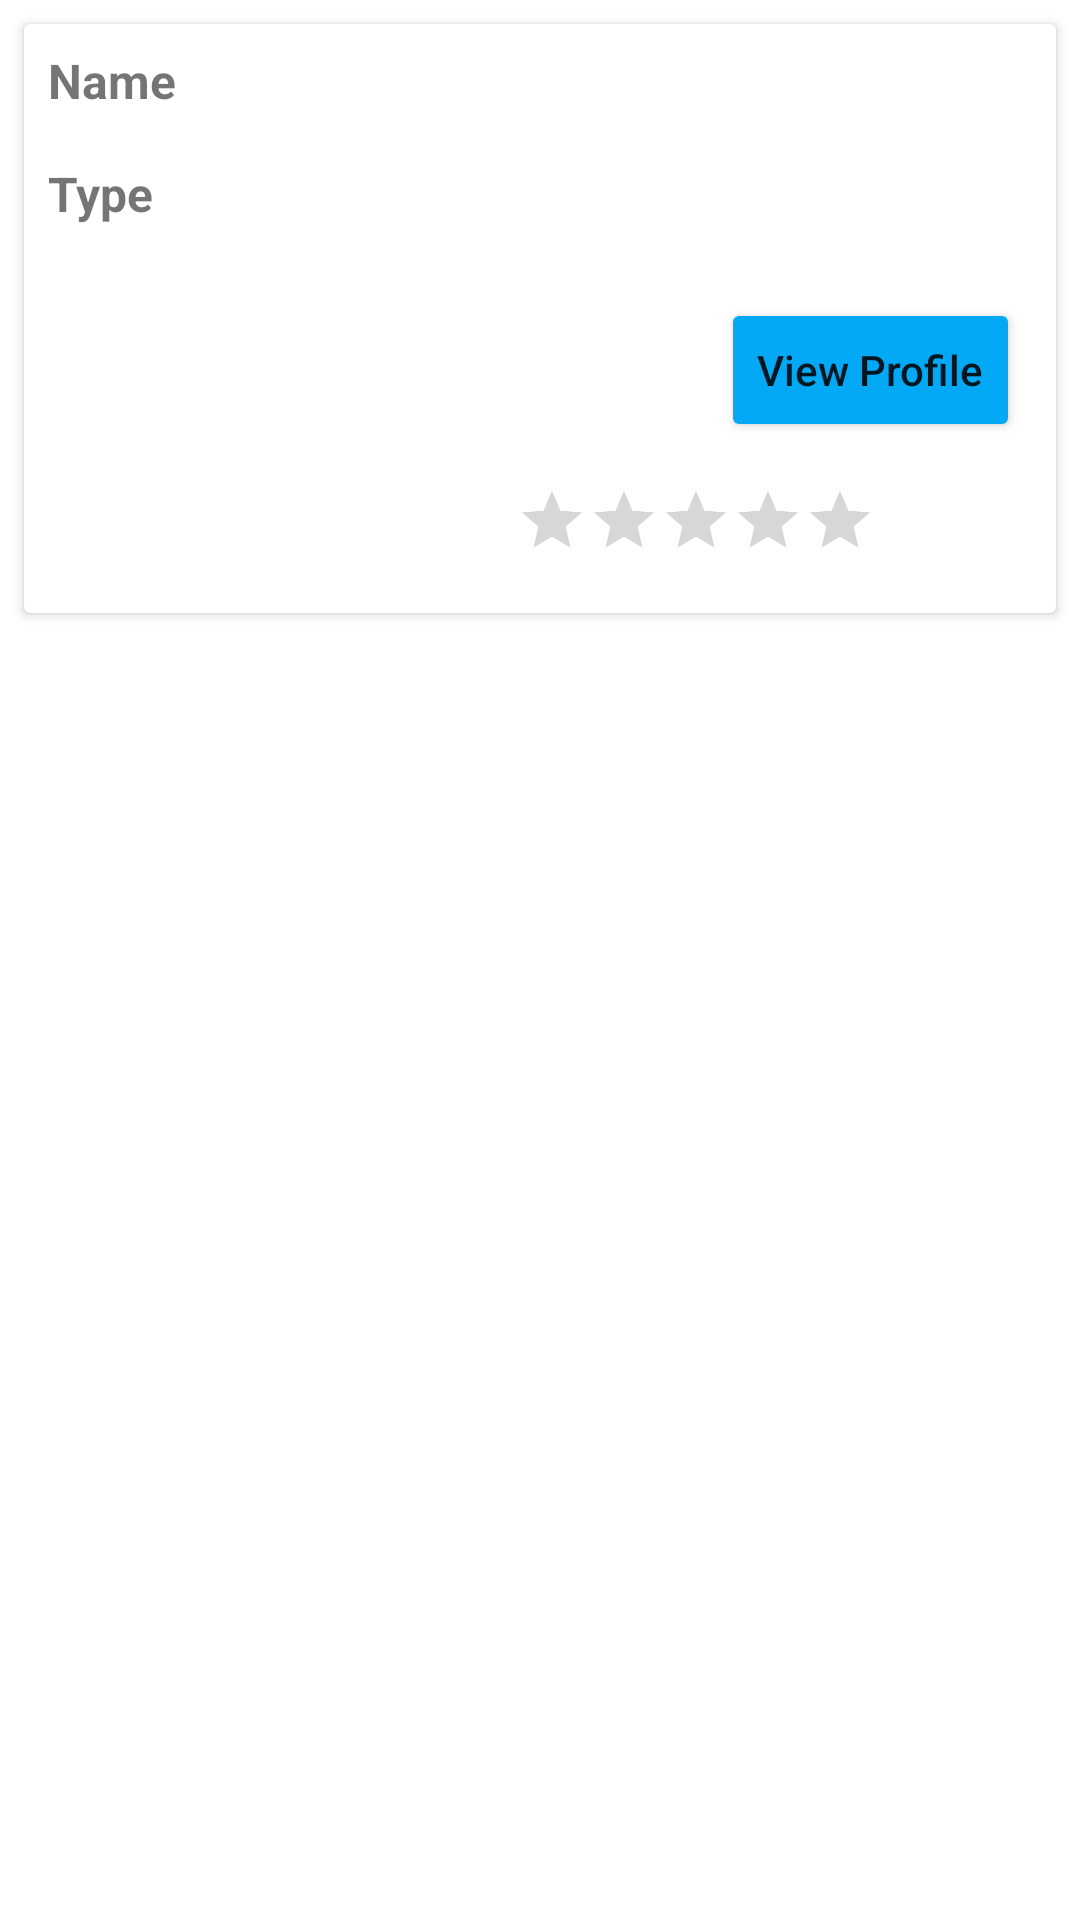

Write the Android layout XML for this screen, with the resource values it uses.
<!-- AndroidManifest.xml: application theme Theme.KEEPY -->
<!-- res/layout/keeper_item.xml -->
<?xml version="1.0" encoding="utf-8"?>
<LinearLayout xmlns:android="http://schemas.android.com/apk/res/android"
    android:layout_width="match_parent"
    android:layout_height="wrap_content"
    android:layout_marginHorizontal="12dp"
    android:orientation="vertical">


    <androidx.cardview.widget.CardView
        android:layout_width="match_parent"
        android:layout_height="wrap_content"
        android:layout_margin="8dp">

        <LinearLayout
            android:layout_width="match_parent"
            android:layout_height="wrap_content"
            android:orientation="vertical">

            <TextView
                android:id="@+id/keeperName_ClientSearch_rv"
                android:layout_width="wrap_content"
                android:layout_height="wrap_content"
                android:layout_margin="8dp"
                android:text="Name"
                android:textSize="16sp"
                android:textStyle="bold" />

            <TextView
                android:id="@+id/keeperType_ClientSearch_rv"
                android:layout_width="wrap_content"
                android:layout_height="wrap_content"
                android:layout_margin="8dp"
                android:text="Type"
                android:textSize="16sp"
                android:textStyle="bold" />

            <LinearLayout
                android:orientation="vertical"
                android:id="@+id/keeperPrice_ClientSearch_rv"
                android:layout_width="wrap_content"
                android:layout_height="wrap_content"
                android:layout_margin="8dp"
                android:text="Price"
                android:textSize="16sp"
                android:textStyle="bold" />

            <Button
                android:textAllCaps="false"
                android:id="@+id/sendRequestBtn"
                android:layout_width="wrap_content"
                android:layout_height="wrap_content"
                android:layout_gravity="end"
                android:layout_marginHorizontal="12dp"
                android:backgroundTint="#03A9F4"
                android:text="View Profile" />

            <RatingBar
                android:id="@+id/keeperRating_ClientSearch_rv"
                android:layout_width="wrap_content"
                android:layout_height="wrap_content"
                android:layout_gravity="bottom|end"
                android:clickable="false"
                android:isIndicator="true"
                android:scaleX="0.5"
                android:scaleY="0.5"
                android:textStyle="bold" />
        </LinearLayout>

    </androidx.cardview.widget.CardView>
</LinearLayout>
<!-- resources referenced by this layout -->
<resources>
  <style name="Theme.KEEPY" parent="Theme.MaterialComponents.DayNight.NoActionBar">
          
          <item name="colorPrimary">@color/lavender</item>
          <item name="colorPrimaryVariant">@color/lavender</item>
          <item name="colorOnPrimary">@color/white</item>
          
          <item name="colorSecondary">@color/teal_200</item>
          <item name="colorSecondaryVariant">@color/teal_700</item>
          <item name="colorOnSecondary">@color/black</item>
          
          <item name="android:statusBarColor">?attr/colorPrimaryVariant</item>
          
      </style>
  <!-- not gathered from this repository: default colours our renderer supplied (Android Studio template values) -->
  <color name="teal_200">#FF03DAC5</color>
  <color name="teal_700">#FF018786</color>
  <color name="black">#FF000000</color>
  <color name="white">#FFFFFFFF</color>
</resources>
